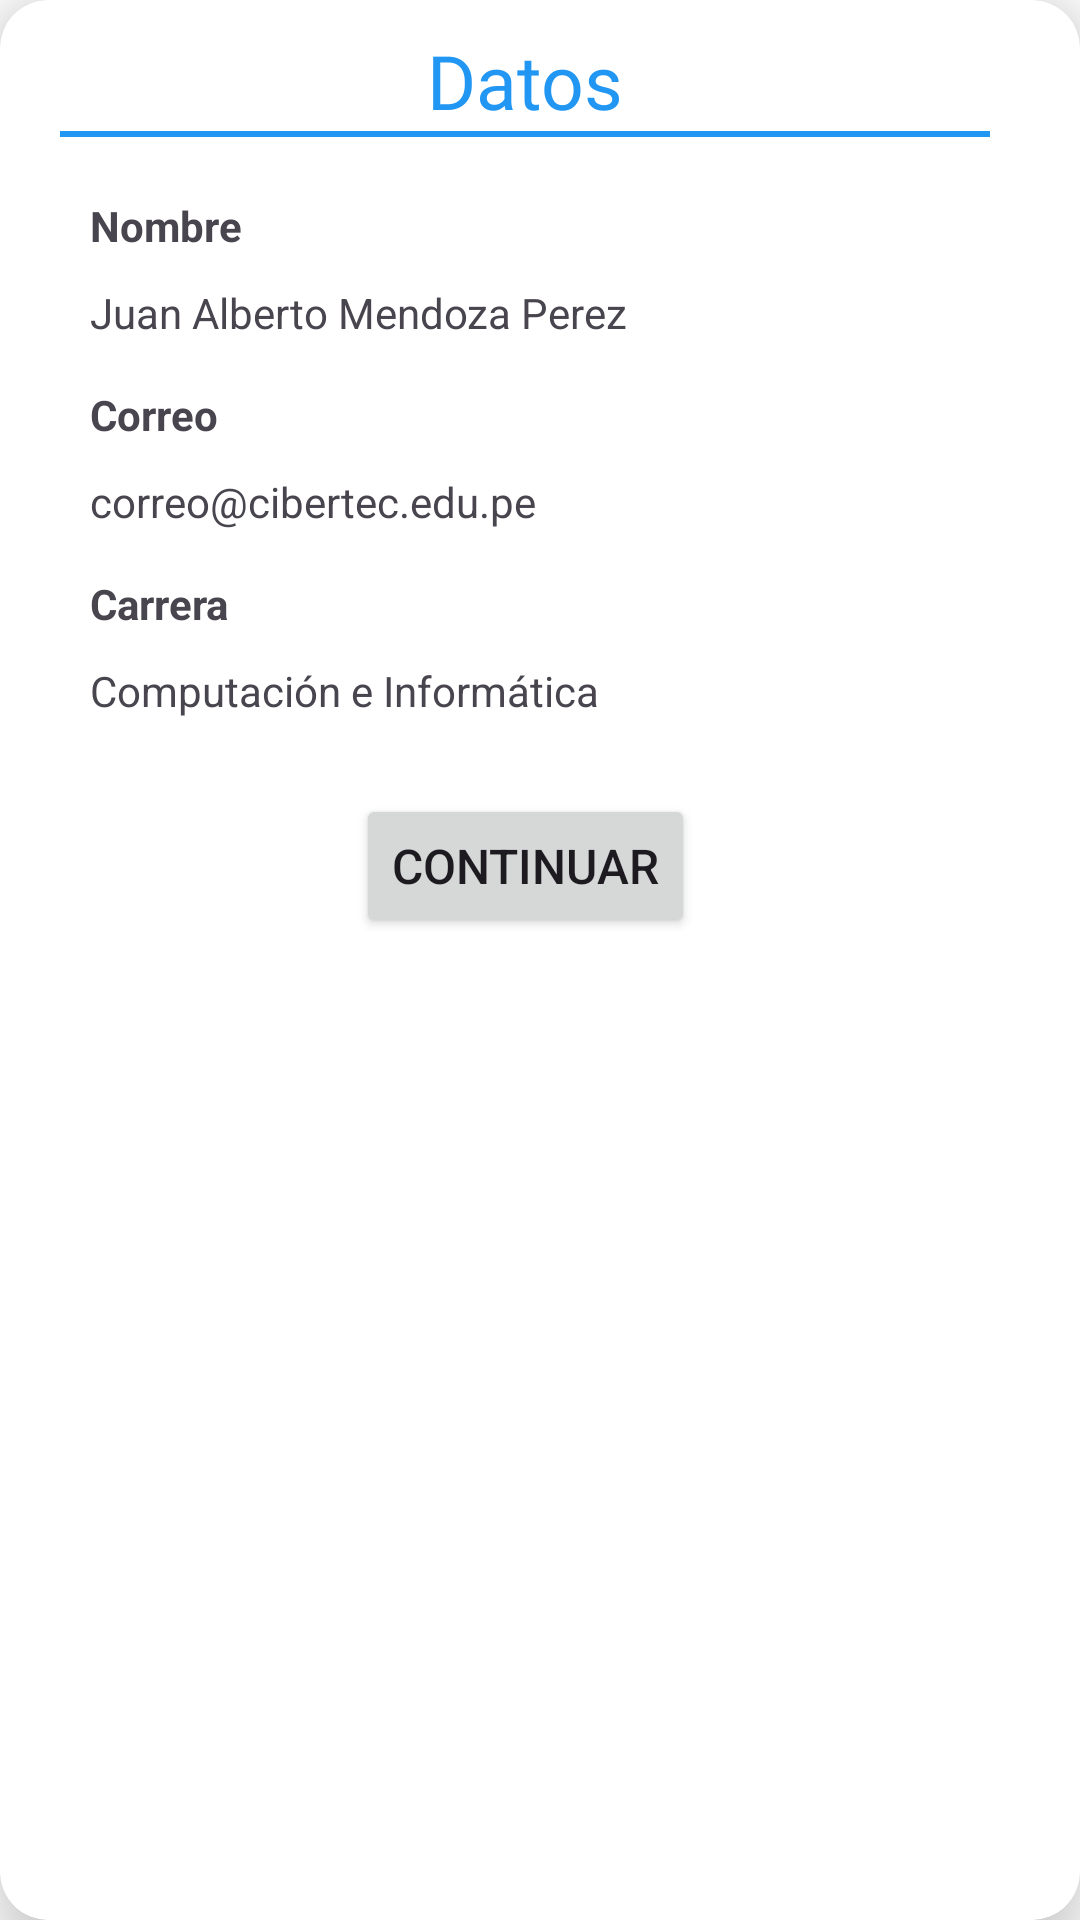

The Android layout XML behind this screen, and the referenced resources:
<!-- AndroidManifest.xml: application theme Theme.Eventosapp -->
<!-- res/layout/dialog_datos.xml -->
<?xml version="1.0" encoding="utf-8"?>
<androidx.cardview.widget.CardView xmlns:android="http://schemas.android.com/apk/res/android"
    android:layout_width="wrap_content"
    android:layout_height="wrap_content"
    xmlns:app="http://schemas.android.com/apk/res-auto"
    app:cardCornerRadius="16dp"
    app:cardElevation="16dp">

    <androidx.constraintlayout.widget.ConstraintLayout
        android:layout_width="350dp"
        android:layout_height="wrap_content"
        android:padding="10dp">

        <LinearLayout
            android:id="@+id/cabeceraDialog"
            android:layout_width="wrap_content"
            android:layout_height="wrap_content"
            android:orientation="vertical"
            app:layout_constraintEnd_toEndOf="parent"
            app:layout_constraintStart_toStartOf="parent"
            app:layout_constraintTop_toTopOf="parent"
            android:gravity="center_vertical">

            <TextView
                android:id="@+id/titleDialog"
                android:layout_width="330dp"
                android:layout_height="wrap_content"
                android:fontFamily="@font/bebas"
                android:text="Datos"
                android:textAlignment="center"
                android:textColor="@color/azulClaro"
                android:textSize="25sp"
                app:layout_constraintEnd_toEndOf="parent"
                app:layout_constraintStart_toStartOf="parent"
                app:layout_constraintTop_toTopOf="parent" />

            <View
                android:layout_width="match_parent"
                android:layout_height="2dp"
                android:layout_marginStart="10dp"
                android:layout_marginEnd="10dp"
                android:background="@color/azulClaro"
                app:layout_constraintTop_toBottomOf="@+id/titleDialog"
                app:layout_constraintEnd_toEndOf="@+id/titleDialog"
                app:layout_constraintStart_toStartOf="@+id/titleDialog"/>


        </LinearLayout>


        <LinearLayout
            android:id="@+id/contentDialog"
            android:layout_width="match_parent"
            android:layout_height="wrap_content"
            app:layout_constraintTop_toBottomOf="@+id/cabeceraDialog"
            app:layout_constraintEnd_toEndOf="@+id/cabeceraDialog"
            app:layout_constraintStart_toStartOf="@+id/cabeceraDialog"
            android:layout_margin="20dp"
            android:orientation="vertical">

            <TextView
                android:layout_width="150dp"
                android:layout_height="wrap_content"
                android:maxLines="1"
                android:ellipsize="end"
                android:textStyle="bold"
                android:text="Nombre"/>
            <TextView
                android:id="@+id/textNombre"
                android:layout_width="match_parent"
                android:layout_height="wrap_content"
                android:maxLines="2"
                android:layout_marginTop="10dp"
                android:layout_marginBottom="15dp"
                android:ellipsize="end"
                android:text="Juan Alberto Mendoza Perez"/>

            <TextView
                android:layout_width="150dp"
                android:layout_height="wrap_content"
                android:maxLines="1"
                android:ellipsize="end"
                android:textStyle="bold"
                android:text="Correo"/>
            <TextView
                android:id="@+id/textCorreo"
                android:layout_width="match_parent"
                android:layout_height="wrap_content"
                android:maxLines="1"
                android:layout_marginTop="10dp"
                android:layout_marginBottom="15dp"
                android:ellipsize="end"
                android:text="correo@cibertec.edu.pe"/>

            <TextView
                android:layout_width="150dp"
                android:layout_height="wrap_content"
                android:maxLines="1"
                android:ellipsize="end"
                android:textStyle="bold"
                android:text="Carrera"/>
            <TextView
                android:id="@+id/textCarrera"
                android:layout_width="match_parent"
                android:layout_height="wrap_content"
                android:maxLines="1"
                android:layout_marginTop="10dp"
                android:layout_marginBottom="15dp"
                android:ellipsize="end"
                android:text="Computación e Informática"/>
        </LinearLayout>

        <Button
            android:id="@+id/btnDialog"
            android:layout_width="wrap_content"
            android:layout_height="wrap_content"
            android:layout_marginTop="10dp"
            android:textSize="16sp"
            android:text="Continuar"
            app:layout_constraintTop_toBottomOf="@+id/contentDialog"
            app:layout_constraintEnd_toEndOf="@+id/contentDialog"
            app:layout_constraintStart_toStartOf="@+id/contentDialog"
            />

    </androidx.constraintlayout.widget.ConstraintLayout>

</androidx.cardview.widget.CardView>
<!-- resources referenced by this layout -->
<resources>
  <color name="azulClaro">#2196F3</color>
  <style name="Theme.Eventosapp" parent="Base.Theme.Eventosapp" />
  <style name="Base.Theme.Eventosapp" parent="Theme.Material3.DayNight.NoActionBar">
          <item name="colorPrimary">@color/azul</item>
          <item name="android:navigationBarColor">@android:color/white</item>
          <item name="android:windowBackground">@android:color/white</item>
          <item name="android:statusBarColor">@android:color/white</item>
          <item name="android:windowLightStatusBar">true</item>
      </style>
  <color name="azul">#003f63</color>
</resources>
